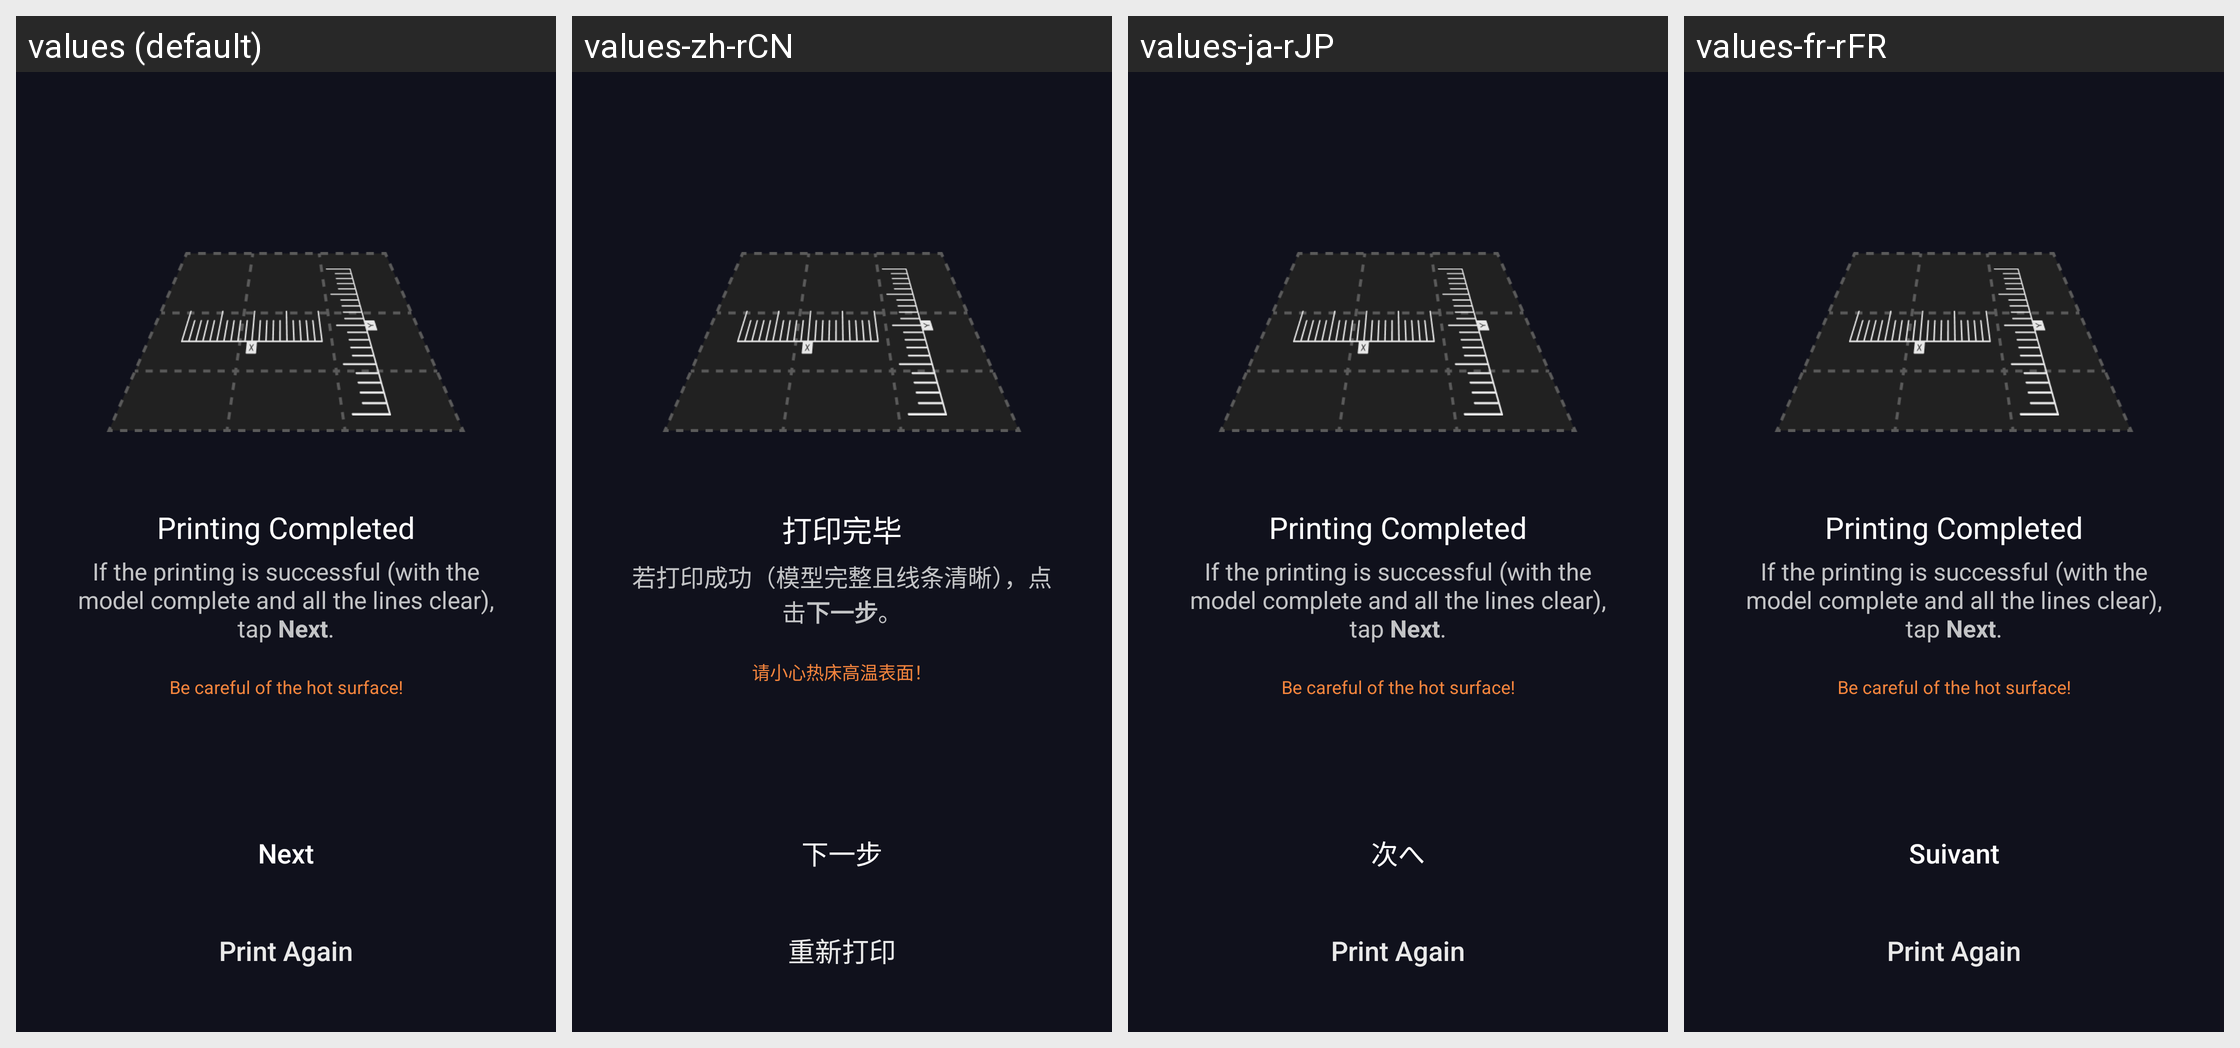

For this localized Android screen grid, give each drawn string resource with its value in every locale shown.
Android screen res/layout/fragment_guide_3dp_dual_extruder_xy_calibration_print_complete.xml rendered under 4 locales, left to right: values (default), values-zh-rCN, values-ja-rJP, values-fr-rFR. Device: Nexus 5 (rendered at 1080×1920; each locale shown at half size, 540×960, under a caption strip naming it); theme AppTheme.
Other locales in the repository, not shown: values-de-rDE, values-es-rES, values-pl-rPL.
Strings drawn on this screen, with the default value and each locale's value (text and hints the layout hard-codes, and strings that could not be matched under every locale, appear in the picture but are not listed):

guide_3dp_dual_extruder_xy_calibration_print_complete_title
  values: Printing Completed
  values-zh-rCN: 打印完毕
  values-ja-rJP: Printing Completed  [not translated; the default value is used]
  values-fr-rFR: Printing Completed  [not translated; the default value is used]

guide_3dp_dual_extruder_xy_calibration_print_complete_desc
  values: If the printing is successful (with the model complete and all the lines clear), tap Next.
  values-zh-rCN: 若打印成功（模型完整且线条清晰），点击下一步。
  values-ja-rJP: If the printing is successful (with the model complete and all the lines clear), tap Next.  [not translated; the default value is used]
  values-fr-rFR: If the printing is successful (with the model complete and all the lines clear), tap Next.  [not translated; the default value is used]

guide_3dp_dual_extruder_xy_calibration_print_complete_warn_tip
  values: Be careful of the hot surface!
  values-zh-rCN: 请小心热床高温表面！
  values-ja-rJP: Be careful of the hot surface!  [not translated; the default value is used]
  values-fr-rFR: Be careful of the hot surface!  [not translated; the default value is used]

all_next
  values: Next
  values-zh-rCN: 下一步
  values-ja-rJP: 次へ
  values-fr-rFR: Suivant

guide_3dp_dual_extruder_xy_calibration_print_complete_print_again
  values: Print Again
  values-zh-rCN: 重新打印
  values-ja-rJP: Print Again  [not translated; the default value is used]
  values-fr-rFR: Print Again  [not translated; the default value is used]
